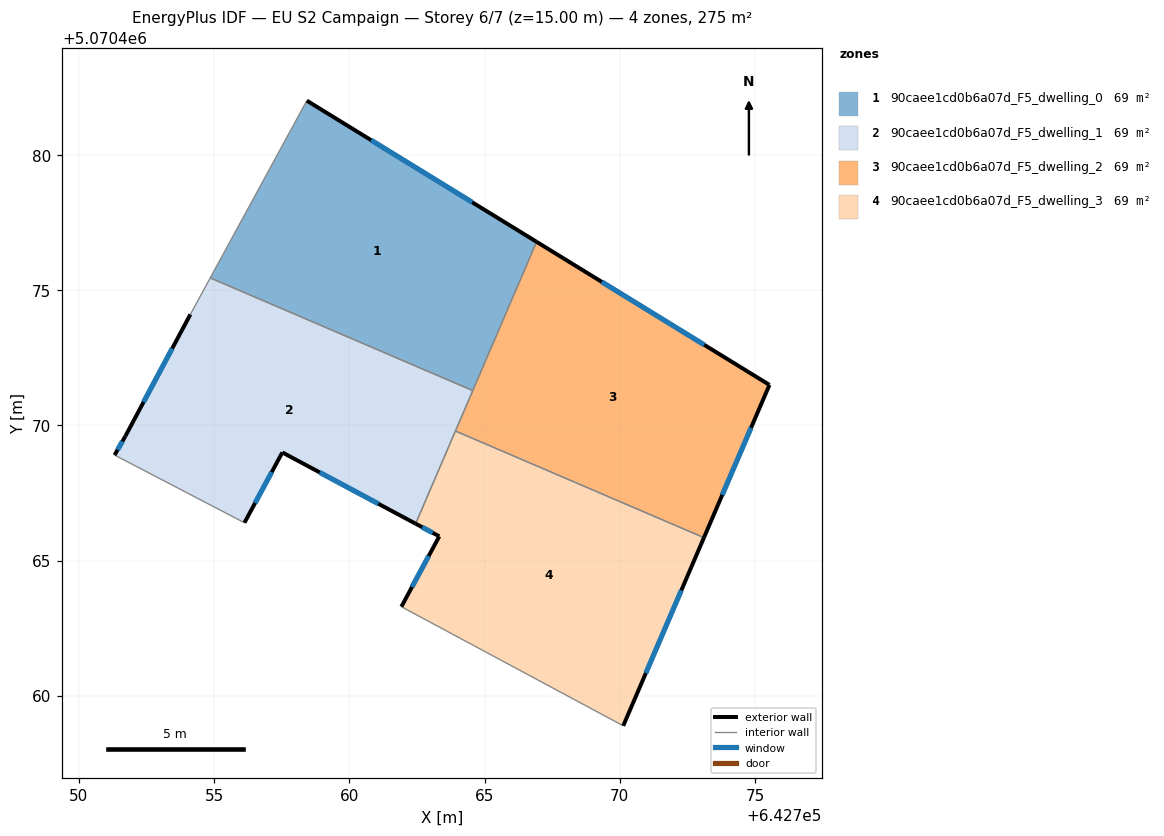
=== STOREY PLAN SPEC (per zone: floor XY polygon, exterior-wall plan segments, windows/doors) ===
zone 1: 90caee1cd0b6a07d_F5_dwelling_0  (68.8 m²)
  floor: (642766.93, 5070476.79) (642764.56, 5070471.29) (642754.86, 5070475.46) (642758.43, 5070482.01)
  exterior wall: (642766.93, 5070476.79) – (642758.43, 5070482.01)  [10.0 m]
    window: (642764.54, 5070478.25) – (642760.81, 5070480.55)  [5.8 m²]
  interior walls: 3
zone 2: 90caee1cd0b6a07d_F5_dwelling_1  (68.8 m²)
  floor: (642764.56, 5070471.29) (642762.45, 5070466.37) (642757.52, 5070469.00) (642756.12, 5070466.40) (642756.05, 5070466.44) (642751.32, 5070468.91) (642751.72, 5070469.61) (642754.12, 5070474.11) (642754.86, 5070475.46)
  exterior wall: (642751.72, 5070469.61) – (642751.32, 5070468.91)  [0.8 m]
    window: (642751.61, 5070469.41) – (642751.43, 5070469.10)  [0.5 m²]
  exterior wall: (642754.12, 5070474.11) – (642751.72, 5070469.61)  [5.1 m]
    window: (642753.45, 5070472.85) – (642752.39, 5070470.87)  [3.0 m²]
  exterior wall: (642757.52, 5070469.00) – (642762.45, 5070466.37)  [5.6 m]
    window: (642758.90, 5070468.26) – (642761.07, 5070467.11)  [3.2 m²]
  exterior wall: (642756.12, 5070466.40) – (642757.52, 5070469.00)  [3.0 m]
    window: (642756.51, 5070467.13) – (642757.13, 5070468.27)  [1.7 m²]
  interior walls: 6
zone 3: 90caee1cd0b6a07d_F5_dwelling_2  (68.8 m²)
  floor: (642775.54, 5070471.50) (642773.11, 5070465.85) (642763.92, 5070469.79) (642766.93, 5070476.79)
  exterior wall: (642773.11, 5070465.85) – (642775.54, 5070471.50)  [6.1 m]
    window: (642773.79, 5070467.43) – (642774.86, 5070469.92)  [3.6 m²]
  exterior wall: (642775.54, 5070471.50) – (642766.93, 5070476.79)  [10.1 m]
    window: (642773.12, 5070472.98) – (642769.34, 5070475.31)  [5.9 m²]
  interior walls: 3
zone 4: 90caee1cd0b6a07d_F5_dwelling_3  (68.8 m²)
  floor: (642773.11, 5070465.85) (642770.13, 5070458.89) (642761.92, 5070463.30) (642763.33, 5070465.90) (642762.45, 5070466.37) (642763.92, 5070469.79)
  exterior wall: (642763.33, 5070465.90) – (642761.92, 5070463.30)  [3.0 m]
    window: (642762.93, 5070465.17) – (642762.32, 5070464.03)  [1.7 m²]
  exterior wall: (642762.45, 5070466.37) – (642763.33, 5070465.90)  [1.0 m]
    window: (642762.70, 5070466.24) – (642763.08, 5070466.03)  [0.6 m²]
  exterior wall: (642770.13, 5070458.89) – (642773.11, 5070465.85)  [7.6 m]
    window: (642770.97, 5070460.84) – (642772.28, 5070463.90)  [4.4 m²]
  interior walls: 3

=== DERIVED (storey summary) ===
Building: EU S2 Campaign
Storey: 6 of 7  (floor level z = 15.00 m)
Storey gross floor area: 275.2 m²
Zones on this storey: 4
  - 90caee1cd0b6a07d_F5_dwelling_0: floor 68.8 m²; exterior wall 10.0 m (29.9 m²); 1 window(s) 5.8 m²; WWR 19.3%
  - 90caee1cd0b6a07d_F5_dwelling_1: floor 68.8 m²; exterior wall 14.5 m (43.4 m²); 4 window(s) 8.4 m²; WWR 19.3%
  - 90caee1cd0b6a07d_F5_dwelling_2: floor 68.8 m²; exterior wall 16.3 m (48.8 m²); 2 window(s) 9.4 m²; WWR 19.3%
  - 90caee1cd0b6a07d_F5_dwelling_3: floor 68.8 m²; exterior wall 11.5 m (34.6 m²); 3 window(s) 6.7 m²; WWR 19.3%
Zone adjacency (shared interzone walls):
  - 90caee1cd0b6a07d_F5_dwelling_0 ↔ 90caee1cd0b6a07d_F5_dwelling_1
  - 90caee1cd0b6a07d_F5_dwelling_0 ↔ 90caee1cd0b6a07d_F5_dwelling_2
  - 90caee1cd0b6a07d_F5_dwelling_1 ↔ 90caee1cd0b6a07d_F5_dwelling_2
  - 90caee1cd0b6a07d_F5_dwelling_1 ↔ 90caee1cd0b6a07d_F5_dwelling_3
  - 90caee1cd0b6a07d_F5_dwelling_2 ↔ 90caee1cd0b6a07d_F5_dwelling_3